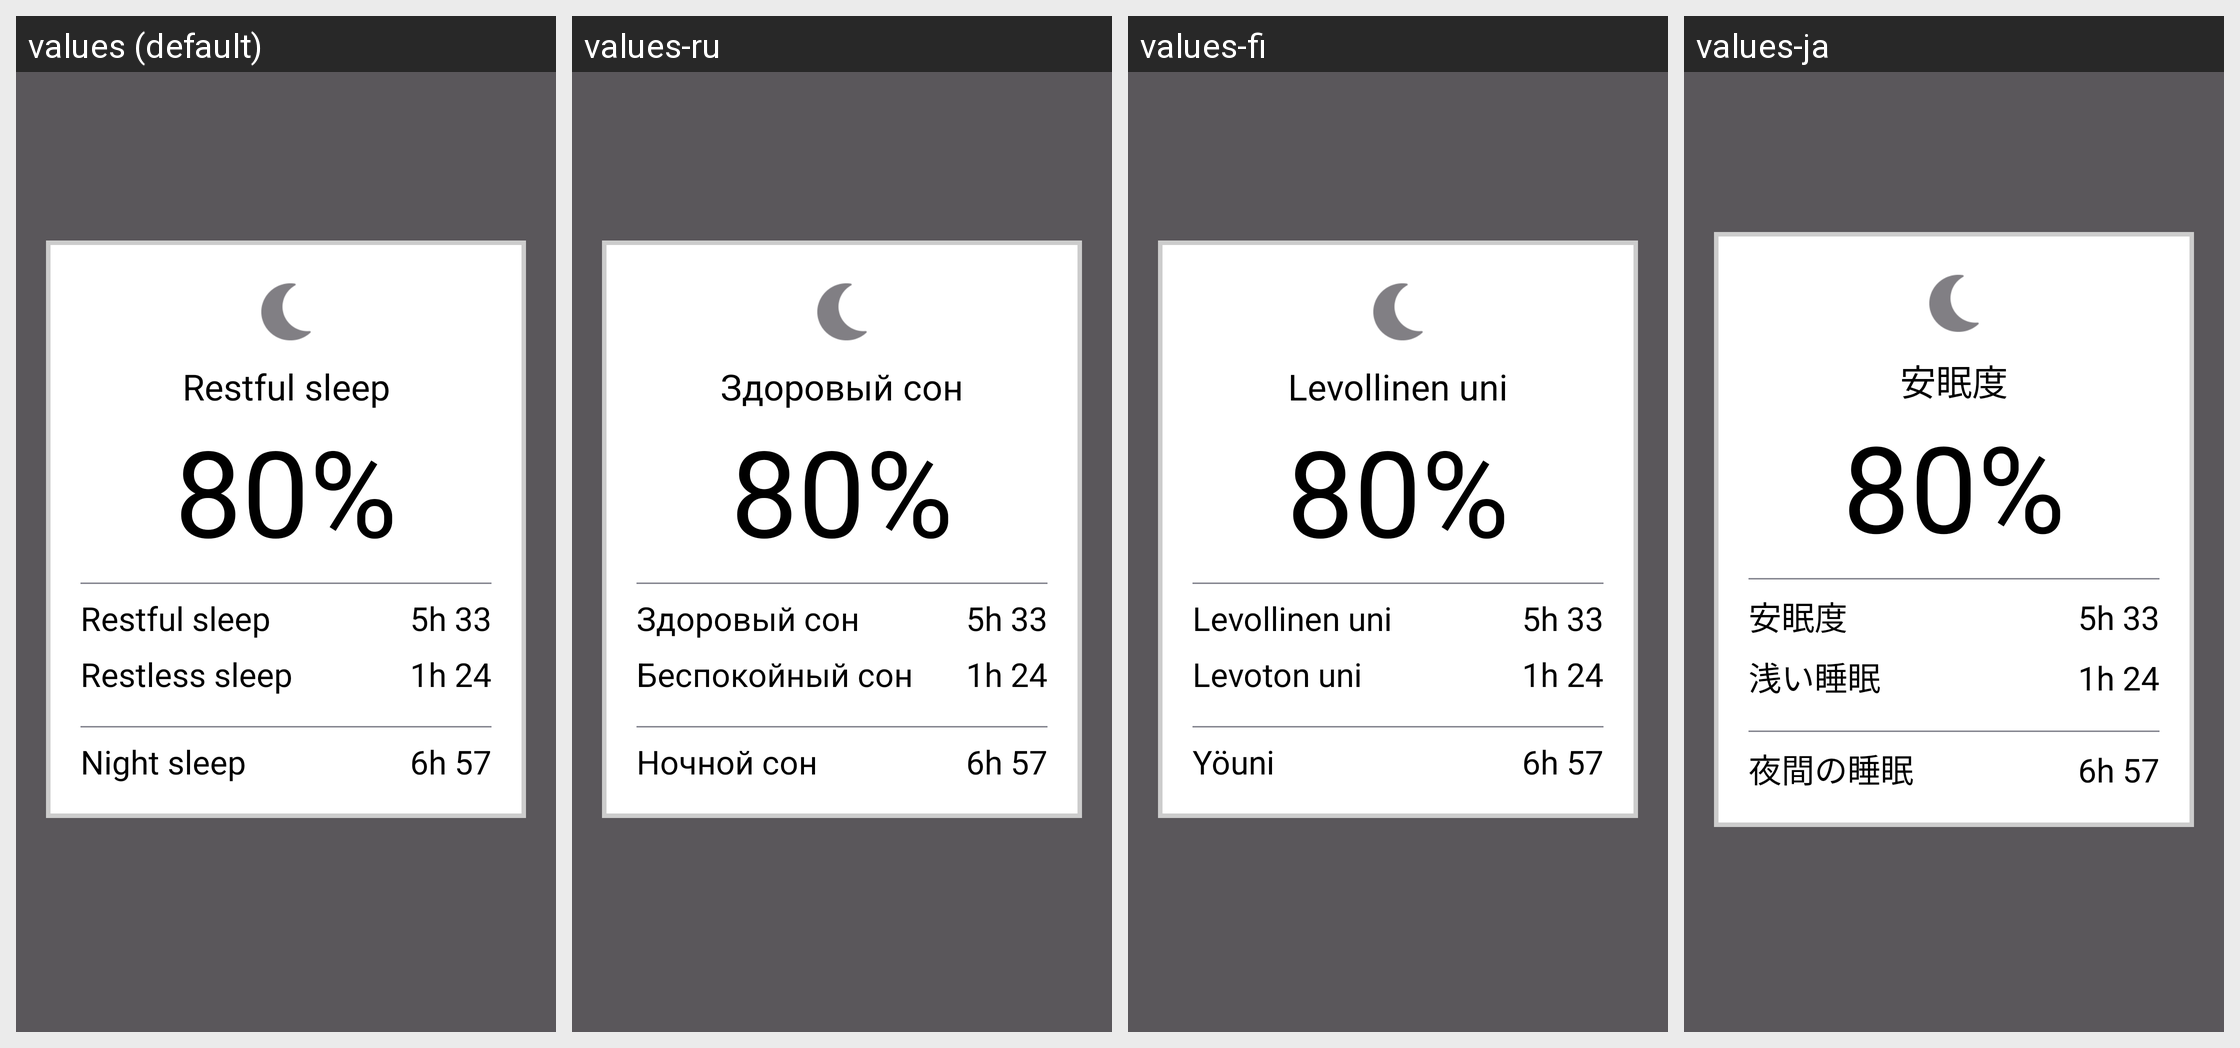

The Android screen above is rendered under several locales of the same app. Produce the string resources it draws, with the default and per-locale values.
Android screen res/layout/sleep_popup_activity.xml rendered under 4 locales, left to right: values (default), values-ru, values-fi, values-ja. Device: Nexus 5 (rendered at 1080×1920; each locale shown at half size, 540×960, under a caption strip naming it); theme AppTheme.
Other locales in the repository, not shown: values-ca, values-cs, values-da, values-de, values-es, values-fr, values-in, values-it, values-ko, values-nb, values-nl, values-pl, values-pt, values-sk, values-sv, values-tr, values-zh, values-zh-rCN.
Strings drawn on this screen, with the default value and each locale's value (text and hints the layout hard-codes, and strings that could not be matched under every locale, appear in the picture but are not listed):

sleep_popup_restful_sleep
  values: Restful sleep
  values-ru: Здоровый сон
  values-fi: Levollinen uni
  values-ja: 安眠度

sleep_popup_restless_sleep
  values: Restless sleep
  values-ru: Беспокойный сон
  values-fi: Levoton uni
  values-ja: 浅い睡眠

sleep_caps
  values: Night sleep
  values-ru: Ночной сон
  values-fi: Yöuni
  values-ja: 夜間の睡眠
